Run: headless pygame with SDL's dummy video driver; simulated clock (each Clock.tick advances the game by its frame time, no real sleeping); random seed 0; keys injected as events and as key.get_pressed() state; mouse plan: one left click at the window centre at the start of phase 2, then a move to the lower-right quarter at the start of phase 3.
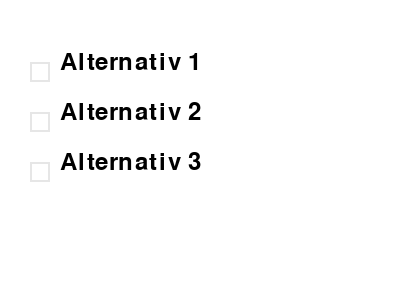
Frame 1 of 4 · flips 1–60 · no input
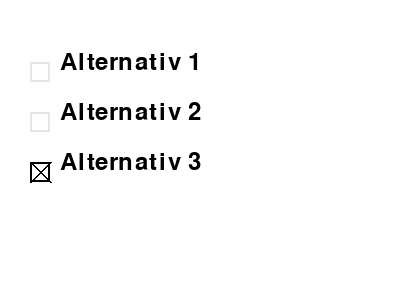
Frame 2 of 4 · flips 61–180 · clicked the window centre · tapped SPACE, RETURN · held RIGHT (→), D
Frame 3 of 4 · flips 181–300 · moved the mouse to the lower-right quarter · held DOWN (↓), S · screen unchanged from frame 2, image omitted
Frame 4 of 4 · flips 301–420 · held LEFT (←), A, UP (↑), W · screen unchanged from frame 3, image omitted

The pygame program that drew these frames:

"""
Lager tre check boxes og tilhørende tekst som kan klikkes på
- kan bare klikke på teksten, ikke firkantene - det bør endres
- firkanter og tekst står skjevt på - det bør endres
Lagd av Osloskolen-GPT, ki.osloskolen.no 
"""

import pygame
import sys

# Initialiser Pygame
pygame.init()

# Definer farger
WHITE = (255, 255, 255)
BLACK = (0, 0, 0)
GRAY = (200, 200, 200)
LIGHT_GRAY = (230, 230, 230)

# Definer skjermstørrelse
screen_size = (400, 300)
screen = pygame.display.set_mode(screen_size)
pygame.display.set_caption("Check Box Example")

# Definer alternativer
options = ["Alternativ 1", "Alternativ 2", "Alternativ 3"]
checked = [False] * len(options)
klikk = False
# Hovedløkke
while True:
    for event in pygame.event.get():
        if event.type == pygame.QUIT:
            pygame.quit()
            sys.exit()
        
        if event.type == pygame.MOUSEBUTTONDOWN:
            mouse_x, mouse_y = pygame.mouse.get_pos()
            for i in range(len(options)):
                if 50 <= mouse_x <= 350 and 50 + i * 50 <= mouse_y <= 75 + i * 50:
                    checked[i] = not checked[i]  # Slå av/på avmerkingsboksen
                    klikk = True

    # Tegn skjermen
    screen.fill(WHITE)
    
    for i, option in enumerate(options):
        # Tegn avmerkingsboksen
        pygame.draw.rect(screen, LIGHT_GRAY if not checked[i] else BLACK, (30, 62 + i * 50, 20, 20), 2)
        if checked[i]:
            pygame.draw.line(screen, BLACK, (30, 62 + i * 50), (50, 82 + i * 50), 2)
            pygame.draw.line(screen, BLACK, (30, 82 + i * 50), (50, 62 + i * 50), 2)

            

        # Tegn teksten for alternativet
        font = pygame.font.Font(None, 36)
        text_surface = font.render(option, True, BLACK)
        screen.blit(text_surface, (60, 50 + i * 50))

    print(checked)

    # Oppdater skjermen
    pygame.display.flip()
